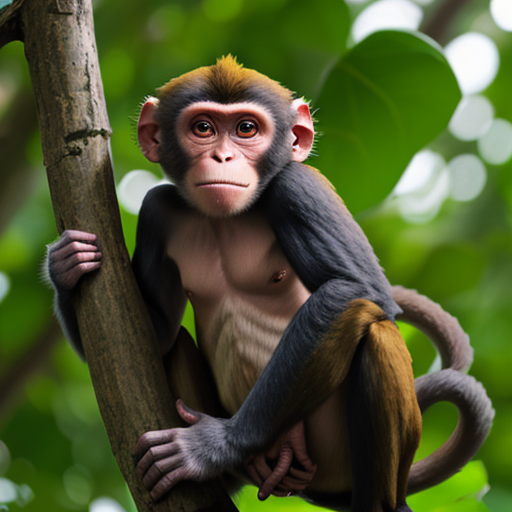
Generation parameters embedded in this image by AUTOMATIC1111 Stable Diffusion web UI or a fork of it (Forge, ...) (PNG 'parameters' text chunk):
monkey
Negative prompt: people, person, men, women
Steps: 20, Sampler: DPM++ 2M, Schedule type: Karras, CFG scale: 7, Seed: 3009403935, Size: 512x512, Model hash: 879db523c3, Model: dreamshaper_8, VAE hash: 235745af8d, VAE: vae-ft-mse-840000-ema-pruned.ckpt, Version: v1.10.1